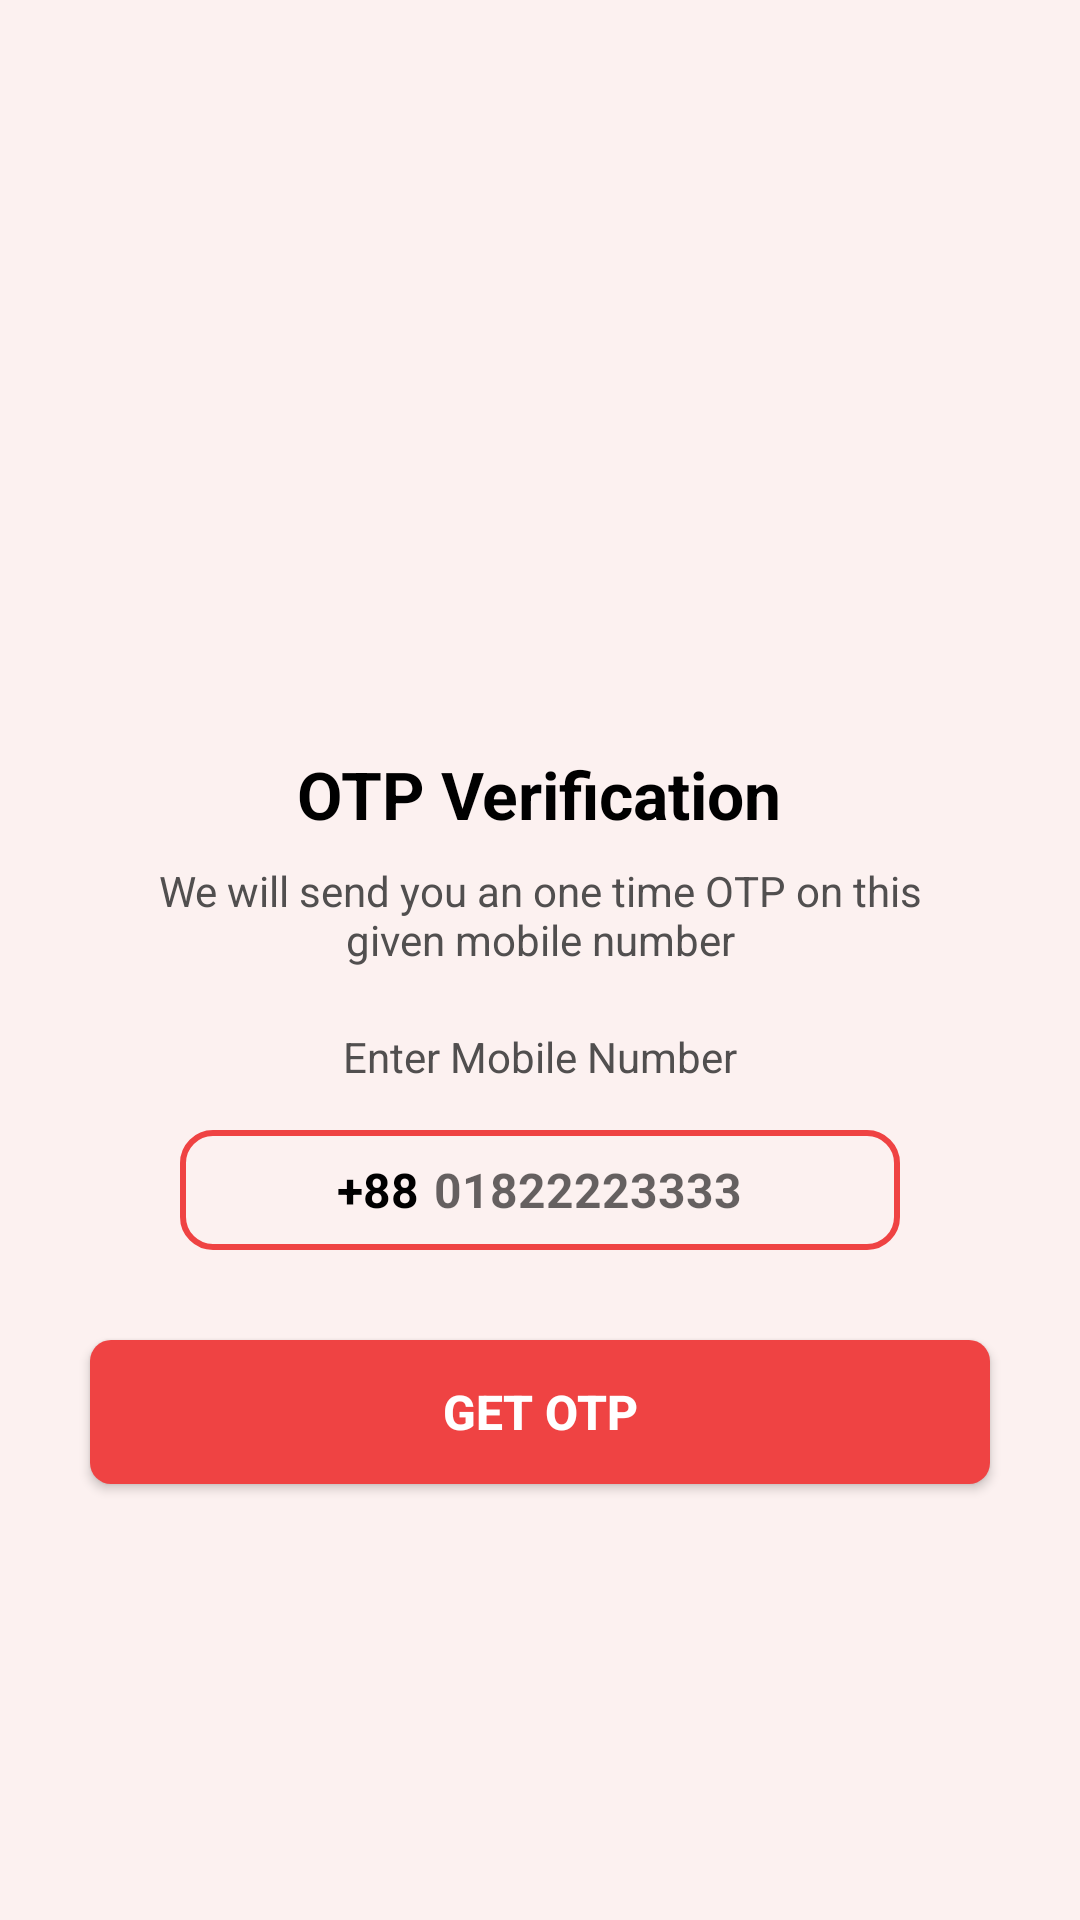

Reconstruct the res/layout file that produces this screen, plus the resources it refers to.
<!-- AndroidManifest.xml: application theme Theme.CardioCare -->
<!-- res/layout/activity_verify_otp1.xml -->
<?xml version="1.0" encoding="utf-8"?>
<ScrollView xmlns:android="http://schemas.android.com/apk/res/android"
    xmlns:app="http://schemas.android.com/apk/res-auto"
    xmlns:tools="http://schemas.android.com/tools"
    android:layout_width="match_parent"
    android:layout_height="match_parent"
    android:background="#28EAA49E"
    tools:context=".VerifyOTP1Activity">

    <LinearLayout
        android:layout_width="match_parent"
        android:layout_height="match_parent"
        android:gravity="center_horizontal"
        android:orientation="vertical">


        <ImageView
            android:id="@+id/imageView2"
            android:layout_width="130dp"
            android:layout_height="130dp"
            android:layout_marginTop="100dp"
            app:srcCompat="@drawable/sendmail"/>

        <TextView
            android:layout_width="wrap_content"
            android:layout_height="wrap_content"
            android:layout_marginTop="20dp"
            android:text="OTP Verification"
            android:textColor="@color/black"
            android:textSize="22sp"
            android:textStyle="bold"/>

        <TextView
            android:layout_width="match_parent"
            android:layout_height="wrap_content"
            android:layout_marginTop="8dp"
            android:layout_marginLeft="50dp"
            android:layout_marginStart="50dp"
            android:layout_marginEnd="50dp"
            android:gravity="center"
            android:text="We will send you an one time OTP on this given mobile number"
            android:textColor="#514F4F"
            android:textSize="14sp"/>

        <TextView
            android:layout_width="match_parent"
            android:layout_height="wrap_content"
            android:layout_marginTop="20dp"
            android:layout_marginLeft="30dp"
            android:layout_marginStart="30dp"
            android:layout_marginEnd="30dp"
            android:layout_marginBottom="15dp"
            android:layout_marginRight="30dp"
            android:gravity="center"
            android:text="Enter Mobile Number"
            android:textColor="#514F4F"
            android:textSize="14sp"/>

        <LinearLayout
            android:layout_width="match_parent"
            android:layout_height="wrap_content"
            android:layout_marginStart="60dp"
            android:layout_marginEnd="60dp"
            android:gravity="center"
            android:background="@drawable/bg_box"
            android:orientation="horizontal">


            <TextView
                android:layout_width="wrap_content"
                android:layout_height="40dp"
                android:gravity="center"
                android:text="+88"
                android:textColor="@color/black"
                android:textSize="16sp"
                android:textStyle="bold"/>

            <EditText
                android:id="@+id/input_mobile_number"
                android:layout_width="wrap_content"
                android:layout_height="40dp"
                android:layout_marginLeft="5dp"
                android:background="@null"
                android:hint="01822223333"
                android:imeOptions="actionDone"
                android:importantForAutofill="no"
                android:inputType="number"
                android:textColor="@color/black"
                android:textSize="16sp"
                android:textStyle="bold"/>

        </LinearLayout>

        <FrameLayout
            android:layout_width="match_parent"
            android:layout_height="wrap_content">

            <androidx.appcompat.widget.AppCompatButton
                android:id="@+id/otpbtn"
                android:layout_width="match_parent"
                android:layout_height="wrap_content"
                android:backgroundTint="#EF4343"
                android:layout_margin="30dp"
                android:text="Get Otp"
                android:background="@drawable/btn"
                android:textColor="@color/white"
                android:textStyle="bold"
                android:textSize="16sp"/>

            <ProgressBar
                android:id="@+id/progbar"
                android:layout_width="35dp"
                android:layout_height="35dp"
                android:layout_gravity="center"
                android:visibility="gone"/>

        </FrameLayout>

    </LinearLayout>

</ScrollView>
<!-- resources referenced by this layout -->
<resources>
  <color name="black">#FF000000</color>
  <color name="white">#FFFFFFFF</color>
  <!-- drawable bg_box (drawable) -->
  <?xml version="1.0" encoding="utf-8"?>
  <shape xmlns:android="http://schemas.android.com/apk/res/android"
       android:shape="rectangle">
  
      <stroke android:width="2dp"
          android:color="#EF4343"/>
  
      <corners
          android:radius="10dp"/>
  
  </shape>
  <!-- drawable btn (drawable) -->
  <?xml version="1.0" encoding="utf-8"?>
  <shape xmlns:android="http://schemas.android.com/apk/res/android">
      <solid android:color="#FB3F31"/>
      <corners android:radius="7dp"/>
  </shape>
  <style name="Theme.CardioCare" parent="Theme.MaterialComponents.DayNight.DarkActionBar">
          
          <item name="colorPrimary">@color/purple_500</item>
          <item name="colorPrimaryVariant">@color/purple_700</item>
          <item name="colorOnPrimary">@color/white</item>
          
          <item name="colorSecondary">@color/teal_200</item>
          <item name="colorSecondaryVariant">@color/teal_700</item>
          <item name="colorOnSecondary">@color/black</item>
          
          <item name="android:statusBarColor">#EF4343</item>
          
  
      </style>
  <color name="purple_500">#FF6565</color>
  <color name="purple_700">#EF4343</color>
  <color name="teal_200">#EF4343</color>
  <color name="teal_700">#EF4343</color>
</resources>
